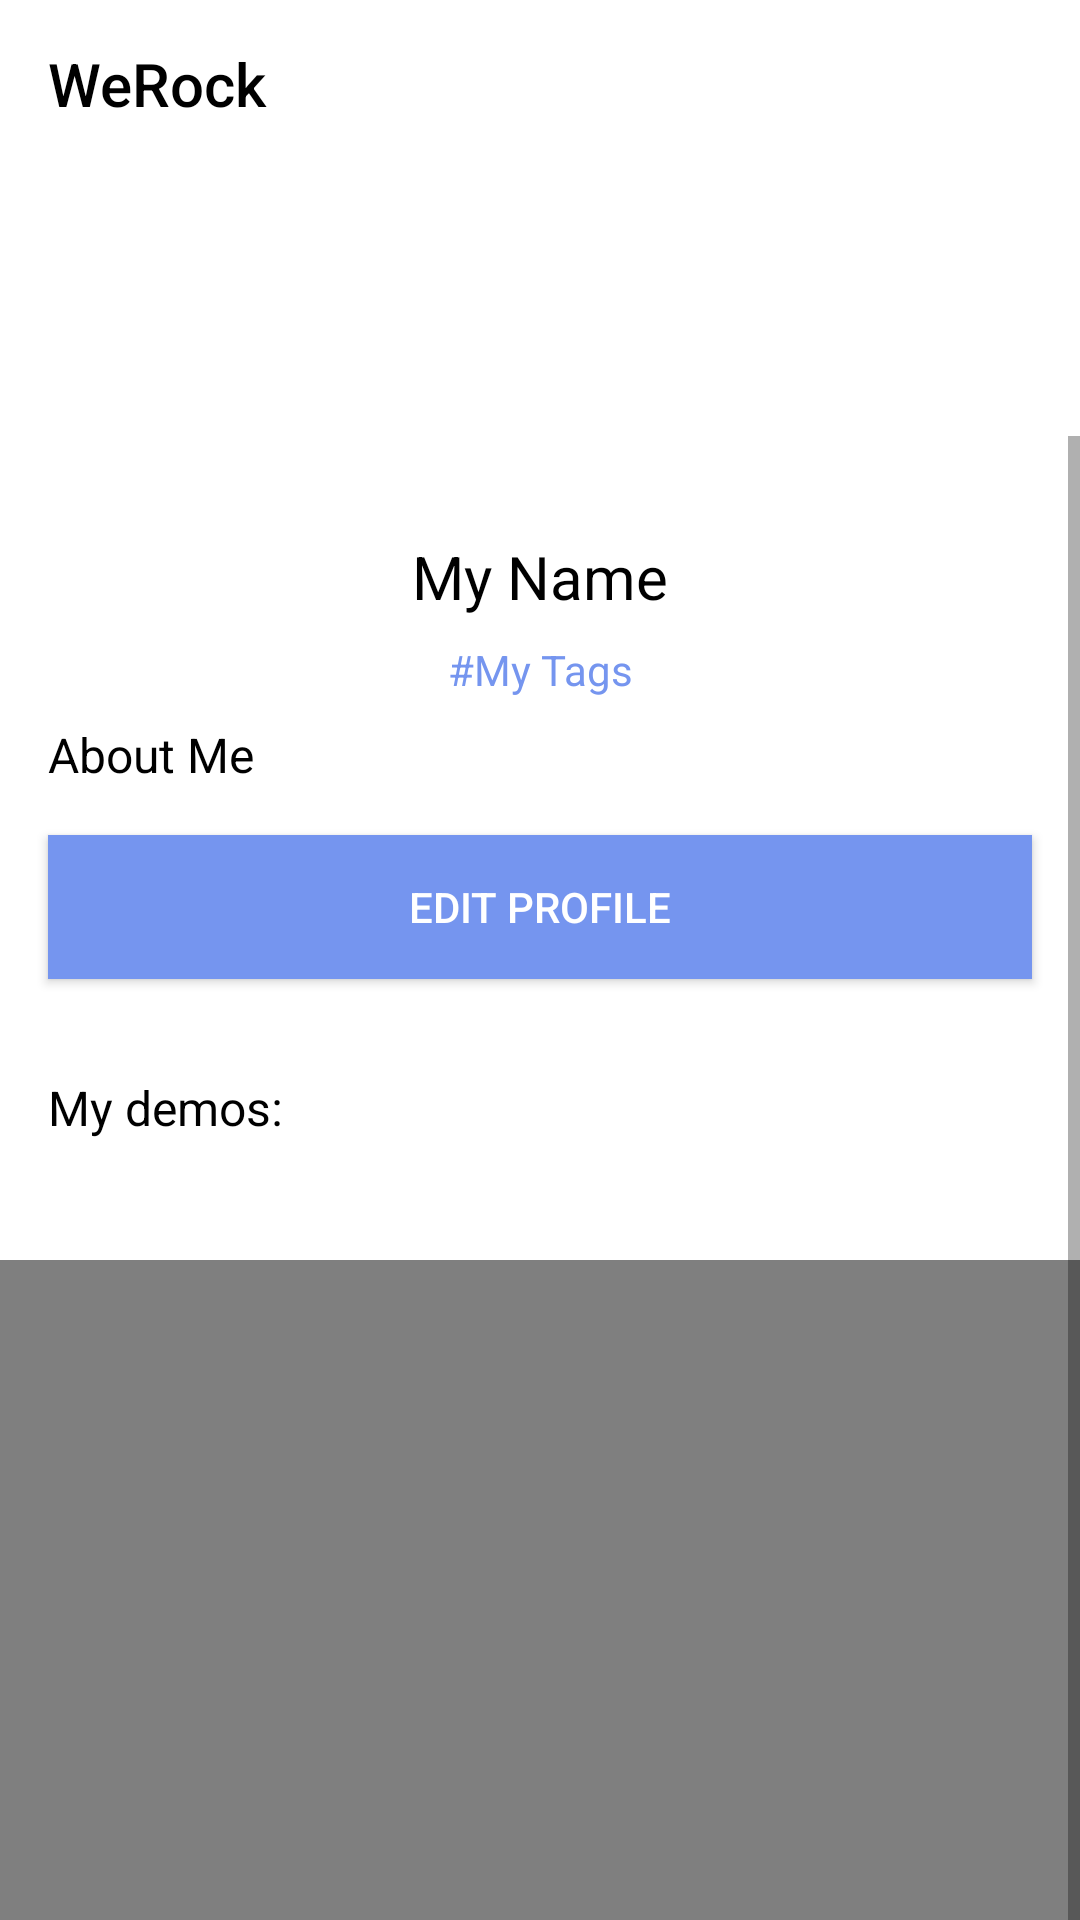

Produce the Android XML layout that renders to this screen, including the resource entries it uses.
<!-- AndroidManifest.xml: application theme Theme.WeRock -->
<!-- res/layout/fragment_my_profile.xml -->
<?xml version="1.0" encoding="utf-8"?>
<androidx.constraintlayout.widget.ConstraintLayout xmlns:android="http://schemas.android.com/apk/res/android"
    xmlns:app="http://schemas.android.com/apk/res-auto"
    xmlns:tools="http://schemas.android.com/tools"
    android:id="@+id/coordinatorLayout"
    android:layout_width="match_parent"
    android:layout_height="match_parent"
    android:fitsSystemWindows="true"
    android:background="@color/white"
    tools:context=".fragments.MyProfileFragment">

    <ScrollView
        android:layout_width="0dp"
        android:layout_height="0dp"
        app:layout_constraintBottom_toBottomOf="parent"
        app:layout_constraintEnd_toEndOf="parent"
        app:layout_constraintHorizontal_bias="0.0"
        app:layout_constraintStart_toStartOf="parent"
        app:layout_constraintTop_toBottomOf="@+id/toolbar">

        <androidx.constraintlayout.widget.ConstraintLayout
            android:layout_width="match_parent"
            android:layout_height="wrap_content">

            <Button
                android:id="@+id/edit_profile"
                android:layout_width="0dp"
                android:layout_height="wrap_content"
                android:layout_marginStart="16dp"
                android:layout_marginTop="16dp"
                android:layout_marginEnd="16dp"
                android:background="@color/add_media_color"
                android:text="Edit Profile"
                android:textColor="@color/white"
                app:layout_constraintEnd_toEndOf="parent"
                app:layout_constraintStart_toStartOf="parent"
                app:layout_constraintTop_toBottomOf="@+id/profile_aboutme_view" />

            <ImageView
                android:id="@+id/myProfile_lines"
                android:layout_width="0dp"
                android:layout_height="120dp"
                android:src="@drawable/lines2"
                app:layout_constraintEnd_toEndOf="parent"
                app:layout_constraintHorizontal_bias="0.0"
                app:layout_constraintStart_toStartOf="parent"
                app:layout_constraintTop_toBottomOf="@+id/profile_aboutme_view" />

            <ImageView
                android:id="@+id/myProfilePic"
                android:layout_width="0dp"
                android:layout_height="220dp"
                android:src="@drawable/logo"
                app:layout_constraintEnd_toEndOf="parent"
                app:layout_constraintHorizontal_bias="0.0"
                app:layout_constraintStart_toStartOf="parent"
                app:layout_constraintTop_toTopOf="parent" />

            <TextView
                android:id="@+id/profile_tagview"
                android:layout_width="0dp"
                android:layout_height="wrap_content"
                android:layout_marginStart="16dp"
                android:layout_marginTop="8dp"
                android:layout_marginEnd="16dp"
                android:gravity="center"
                android:text="#My Tags"
                android:textColor="@color/add_media_color"
                app:layout_constraintEnd_toEndOf="parent"
                app:layout_constraintStart_toStartOf="parent"
                app:layout_constraintTop_toBottomOf="@+id/profile_nameview" />

            <TextView
                android:id="@+id/profile_aboutme_view"
                android:layout_width="0dp"
                android:layout_height="wrap_content"
                android:layout_marginStart="16dp"
                android:layout_marginTop="8dp"
                android:layout_marginEnd="16dp"
                android:text="About Me"
                android:textColor="@color/black"
                android:textSize="16sp"
                app:layout_constraintEnd_toEndOf="parent"
                app:layout_constraintStart_toStartOf="parent"
                app:layout_constraintTop_toBottomOf="@+id/profile_tagview" />

            <TextView
                android:id="@+id/profile_nameview"
                android:layout_width="0dp"
                android:layout_height="wrap_content"
                android:layout_marginStart="16dp"
                android:layout_marginTop="8dp"
                android:layout_marginEnd="16dp"
                android:fontFamily="sans-serif"
                android:gravity="center"
                android:text="My Name"
                android:textColor="@color/black"
                android:textSize="20sp"
                app:layout_constraintEnd_toEndOf="parent"
                app:layout_constraintStart_toStartOf="parent"
                app:layout_constraintTop_toBottomOf="@+id/myProfilePic" />

            <TextView
                android:id="@+id/textView3"
                android:layout_width="0dp"
                android:layout_height="wrap_content"
                android:layout_marginStart="16dp"
                android:layout_marginTop="32dp"
                android:layout_marginEnd="16dp"
                android:text="@string/mydemos_txt"
                android:textColor="@color/black"
                android:textSize="16sp"
                app:layout_constraintEnd_toEndOf="parent"
                app:layout_constraintHorizontal_bias="1.0"
                app:layout_constraintStart_toStartOf="parent"
                app:layout_constraintTop_toBottomOf="@+id/edit_profile" />

            <VideoView
                android:id="@+id/myVideo"
                android:layout_width="0dp"
                android:layout_height="220dp"
                android:layout_marginTop="24dp"
                app:layout_constraintEnd_toEndOf="parent"
                app:layout_constraintHorizontal_bias="0.0"
                app:layout_constraintStart_toStartOf="parent"
                app:layout_constraintTop_toBottomOf="@+id/audioContainer" />

            <androidx.constraintlayout.widget.ConstraintLayout
                android:id="@+id/audioContainer"
                android:layout_width="0dp"

                android:layout_height="wrap_content"
                android:layout_marginTop="16dp"
                app:layout_constraintEnd_toEndOf="parent"
                app:layout_constraintHorizontal_bias="0.0"
                app:layout_constraintStart_toStartOf="parent"
                app:layout_constraintTop_toBottomOf="@+id/textView3">

            </androidx.constraintlayout.widget.ConstraintLayout>

        </androidx.constraintlayout.widget.ConstraintLayout>
    </ScrollView>

    <androidx.appcompat.widget.Toolbar
        android:id="@+id/toolbar"
        android:layout_width="match_parent"
        android:layout_height="wrap_content"
        android:background="@color/white"
        android:theme="@style/Theme.WeRock"
        app:layout_constraintEnd_toEndOf="parent"
        app:layout_constraintStart_toStartOf="parent"
        app:layout_constraintTop_toTopOf="parent"
        app:title="WeRock"
        app:titleTextColor="@color/black" />


</androidx.constraintlayout.widget.ConstraintLayout>
<!-- resources referenced by this layout -->
<resources>
  <color name="add_media_color">#7595EF</color>
  <color name="black">#FF000000</color>
  <color name="white">#FFFFFFFF</color>
  <string name="mydemos_txt">My demos:</string>
  <style name="Theme.WeRock" parent="Theme.AppCompat.DayNight.NoActionBar">
          
          <item name="android:forceDarkAllowed" tools:targetApi="q">false</item>
          <item name="colorPrimary">@color/player</item>
          <item name="colorPrimaryVariant">@color/player</item>
          <item name="colorOnPrimary">@color/white</item>
          
          <item name="colorSecondary">@color/player</item>
          <item name="colorSecondaryVariant">@color/player</item>
          <item name="colorOnSecondary">@color/black</item>
          
          <item name="android:statusBarColor">@color/black</item>
  
          <item name="android:windowTranslucentStatus">false</item>
          <item name="android:windowTranslucentNavigation">false</item>
          <item name="android:autofilledHighlight">@android:color/transparent</item>
          
          
      </style>
  <color name="player">#DED3F8</color>
</resources>
